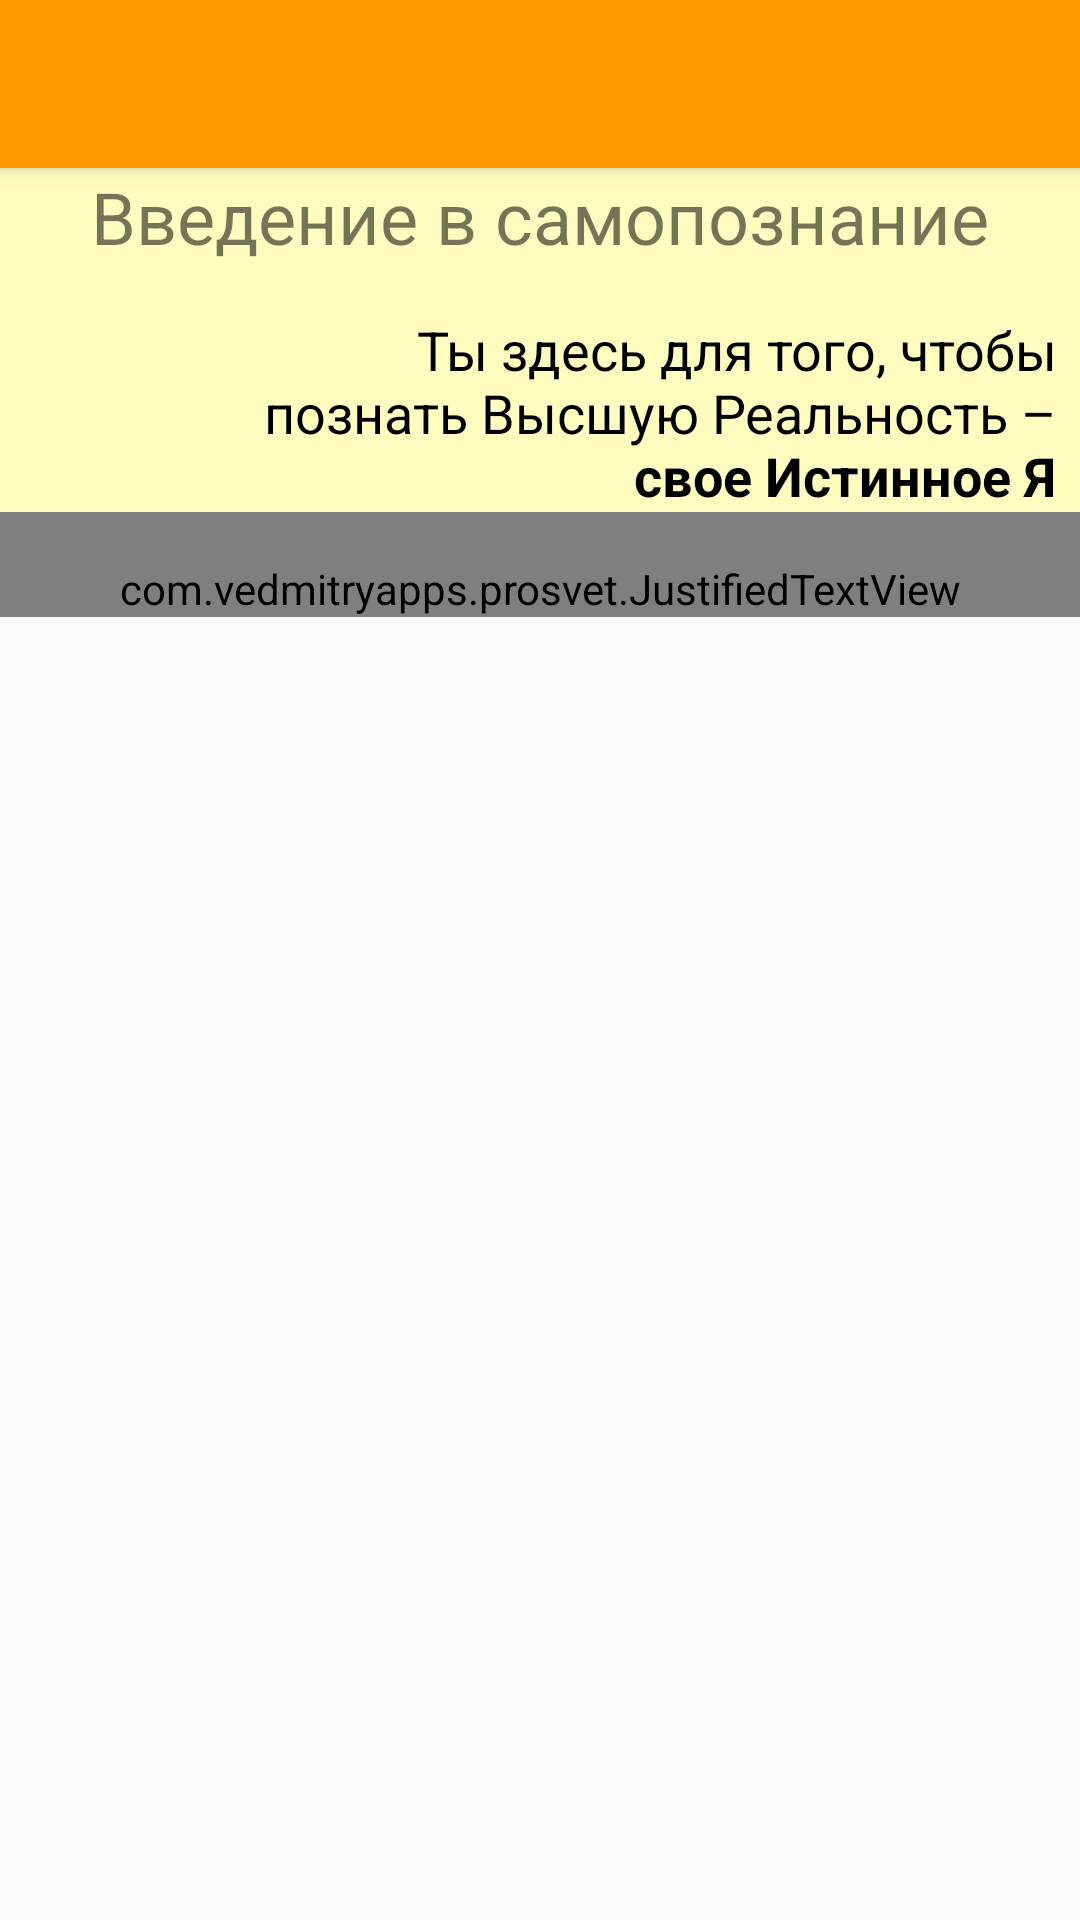

This screen was rendered from an Android layout file. Write that file and the resources it references.
<!-- AndroidManifest.xml: activity theme AppTheme.NoActionBar -->
<!-- res/layout/activity_main.xml -->
<?xml version="1.0" encoding="utf-8"?>
<android.support.v4.widget.DrawerLayout xmlns:android="http://schemas.android.com/apk/res/android"
    xmlns:app="http://schemas.android.com/apk/res-auto"
    xmlns:tools="http://schemas.android.com/tools"
    android:id="@+id/drawer_layout"
    android:layout_width="match_parent"
    android:layout_height="match_parent"
    android:fitsSystemWindows="true"
    tools:openDrawer="start">

    <include
        layout="@layout/app_bar_main"
        android:layout_width="match_parent"
        android:layout_height="match_parent" />

    <android.support.design.widget.NavigationView
        android:background="@drawable/side_nav_bar2"
        android:id="@+id/nav_view"
        android:layout_width="wrap_content"
        android:layout_height="match_parent"
        android:layout_gravity="start"
        android:fitsSystemWindows="true"
        app:itemTextColor="#000000"
        app:menu="@menu/menu_draver"/>
    
</android.support.v4.widget.DrawerLayout>
<!-- res/layout/app_bar_main.xml (included above) -->
<?xml version="1.0" encoding="utf-8"?>
<android.support.design.widget.CoordinatorLayout xmlns:android="http://schemas.android.com/apk/res/android"
    xmlns:app="http://schemas.android.com/apk/res-auto"
    xmlns:tools="http://schemas.android.com/tools"
    android:layout_width="match_parent"
    android:layout_height="match_parent"
    tools:context="com.vedmitryapps.prosvet.MainActivity">

    <android.support.design.widget.AppBarLayout
        android:layout_width="match_parent"
        android:layout_height="wrap_content"
        android:theme="@style/AppTheme.AppBarOverlay">

        <android.support.v7.widget.Toolbar
            android:id="@+id/toolbar"
            android:layout_width="match_parent"
            android:layout_height="?attr/actionBarSize"
            android:background="?attr/colorPrimary"
            app:popupTheme="@style/AppTheme.PopupOverlay" />

    </android.support.design.widget.AppBarLayout>

    <include layout="@layout/content_main2"
        android:layout_width="match_parent"
        android:layout_height="match_parent"
        app:layout_behavior="@string/appbar_scrolling_view_behavior"/>

    <android.support.design.widget.FloatingActionButton
        android:visibility="gone"
        android:id="@+id/fab"
        android:layout_width="wrap_content"
        android:layout_height="wrap_content"
        android:layout_gravity="bottom|end"
        android:layout_margin="@dimen/fab_margin"
        app:srcCompat="@android:drawable/ic_dialog_email" />

</android.support.design.widget.CoordinatorLayout>
<!-- res/layout/nav_header_main.xml (included above) -->
<?xml version="1.0" encoding="utf-8"?>
<LinearLayout xmlns:android="http://schemas.android.com/apk/res/android"
    xmlns:app="http://schemas.android.com/apk/res-auto"
    android:layout_width="match_parent"
    android:layout_height="wrap_content"
    android:background="@drawable/side_nav_bar2"
    android:gravity="bottom"
    android:orientation="vertical"
    android:paddingBottom="@dimen/activity_vertical_margin"
    android:paddingLeft="@dimen/activity_horizontal_margin"
    android:paddingRight="@dimen/activity_horizontal_margin"
    android:paddingTop="@dimen/activity_vertical_margin"
    android:theme="@style/ThemeOverlay.AppCompat.Dark">

    <ImageView
        android:id="@+id/imageView"
        android:layout_width="wrap_content"
        android:layout_height="wrap_content"
        android:paddingTop="@dimen/nav_header_vertical_spacing"
        app:srcCompat="@android:drawable/sym_def_app_icon" />

    <TextView
        android:layout_width="match_parent"
        android:layout_height="wrap_content"
        android:paddingTop="@dimen/nav_header_vertical_spacing"
        android:text="Android Studio"
        android:textAppearance="@style/TextAppearance.AppCompat.Body1" />

    <TextView

        android:id="@+id/textView"
        android:layout_width="wrap_content"
        android:layout_height="wrap_content"
        android:text="android.studio@android.com" />

    <View
        android:alpha="54"
        android:background="@android:color/black"
        android:layout_width="match_parent"
        android:layout_height="1dp"/>
    <TextView
        android:textColor="@android:color/black"
        android:textSize="14sp"
        android:gravity="center_vertical"
        android:layout_width="match_parent"
        android:layout_height="48dp"
        android:text="@string/title_1"/>

    <View
        android:alpha="54"
        android:background="@android:color/black"
        android:layout_width="match_parent"
        android:layout_height="1dp"/>
    <TextView
        android:textColor="@android:color/black"
        android:textSize="14sp"
        android:gravity="center_vertical"
        android:layout_width="match_parent"
        android:layout_height="48dp"
        android:text="Душа, отождествления, вовлеченность и контроль"/>
    <View
        android:alpha="54"
        android:background="@android:color/black"
        android:layout_width="match_parent"
        android:layout_height="1dp"/>
    <TextView
        android:gravity="center_vertical"
        android:textSize="16dp"
        android:layout_width="match_parent"
        android:layout_height="48dp"
        android:text="@string/title_1"/>
</LinearLayout>
<!-- res/layout/content_main2.xml (included above) -->
<?xml version="1.0" encoding="utf-8"?>
<ScrollView xmlns:android="http://schemas.android.com/apk/res/android"
    xmlns:app="http://schemas.android.com/apk/res-auto"
    xmlns:tools="http://schemas.android.com/tools"
    android:layout_width="match_parent"
    android:layout_height="match_parent">

    <RelativeLayout
        android:background="#fefcbe"
        app:layout_behavior="@string/appbar_scrolling_view_behavior"
        tools:context="com.vedmitryapps.prosvet.MainActivity"
        tools:showIn="@layout/app_bar_main"
        android:layout_height="match_parent"
        android:layout_width="match_parent">

        <TextView
            android:paddingLeft="8dp"
            android:paddingRight="8dp"
            android:gravity="center"
            android:id="@+id/title"
            android:text="@string/title_1"
            android:textSize="24sp"
            android:layout_width="match_parent"
            android:layout_height="wrap_content"
            />

        <TextView
            android:paddingRight="8dp"
            android:paddingLeft="70dp"
            android:layout_below="@+id/title"
            android:gravity="right"
            android:id="@+id/epigraph"
            android:textSize="18sp"
            android:paddingTop="16dp"
            android:textColor="@android:color/black"
            android:text="@string/epigraph_1"
            android:layout_width="match_parent"
            android:layout_height="wrap_content" />

        <com.vedmitryapps.prosvet.JustifiedTextView
            android:paddingLeft="8dp"
            android:paddingRight="8dp"
            xmlns:noghteh="http://noghteh.ir"
            android:paddingTop="16dp"
            android:layout_below="@id/epigraph"
            android:id="@+id/chapter"
            android:text="@string/Chapter_1"
            android:layout_width="match_parent"
            android:layout_height="wrap_content"
            noghteh:text="@string/Chapter_1"
            noghteh:textColor="@android:color/black"
            noghteh:textSize="18sp"
            />

    </RelativeLayout>


</ScrollView>
<!-- resources referenced by this layout -->
<resources>
  <string name="epigraph_1">Ты здесь для того, чтобы познать
  Высшую Реальность – <b>свое Истинное Я</b></string>
  <string name="title_1">Введение в самопознание</string>
  <color name="colorPrimary2">#3F51B5</color>
</resources>
